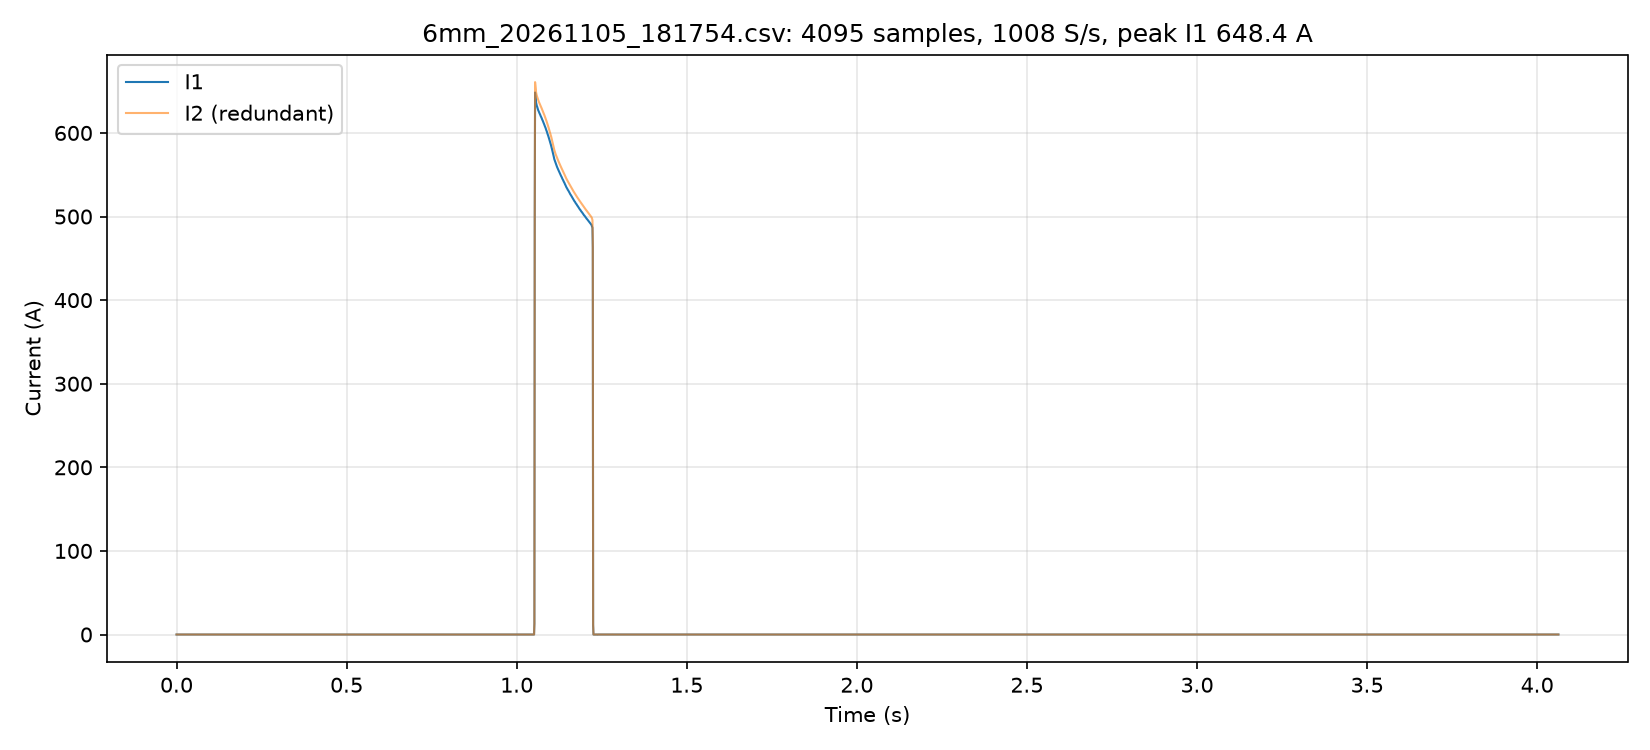

Source data for this figure (header and first rows):
t_s, i1_A, i2_A, i1cnt, seq, flags, gap, i1_code, i2_code
0.000000, 0.000, 0.020, 129, 1561709, 0, 1, 0, -1
0.001001, 0.000, -0.000, 130, 1561710, 0, 1, 0, 0
0.001993, -0.020, -0.000, 131, 1561711, 0, 1, -1, 0
0.002984, -0.020, -0.020, 132, 1561712, 0, 1, -1, 1
0.003975, 0.020, 0.020, 133, 1561713, 0, 1, 1, -1
0.004966, -0.040, -0.080, 134, 1561714, 0, 1, -2, 4
0.005958, -0.020, 0.020, 135, 1561715, 0, 1, -1, -1
0.006949, 0.000, -0.000, 136, 1561716, 0, 1, 0, 0
0.007940, -0.060, -0.000, 137, 1561717, 0, 1, -3, 0
0.008930, 0.020, -0.000, 138, 1561718, 0, 1, 1, 0
0.009922, 0.000, -0.000, 139, 1561719, 0, 1, 0, 0
0.01091, 0.000, 0.040, 140, 1561720, 0, 1, 0, -2
0.0119, 0.020, -0.000, 141, 1561721, 0, 1, 1, 0
0.01289, 0.040, -0.020, 142, 1561722, 0, 1, 2, 1
0.01389, 0.000, 0.020, 143, 1561723, 0, 1, 0, -1
0.01488, 0.020, -0.000, 144, 1561724, 0, 1, 1, 0
0.01587, 0.000, -0.000, 145, 1561725, 0, 1, 0, 0
0.01686, 0.000, -0.020, 146, 1561726, 0, 1, 0, 1
0.01785, 0.020, -0.060, 147, 1561727, 0, 1, 1, 3
0.01884, 0.000, 0.020, 148, 1561728, 0, 1, 0, -1
0.01983, -0.040, -0.000, 149, 1561729, 0, 1, -2, 0
0.02082, 0.020, -0.040, 150, 1561730, 0, 1, 1, 2
0.02182, -0.020, -0.040, 151, 1561731, 0, 1, -1, 2
0.02281, -0.040, -0.020, 152, 1561732, 0, 1, -2, 1
0.0238, 0.000, 0.020, 153, 1561733, 0, 1, 0, -1
0.02479, 0.020, -0.000, 154, 1561734, 0, 1, 1, 0
0.02578, -0.020, -0.000, 155, 1561735, 0, 1, -1, 0
0.02677, 0.000, 0.040, 156, 1561736, 0, 1, 0, -2
0.02777, 0.000, -0.000, 157, 1561737, 0, 1, 0, 0
0.02876, 0.020, -0.040, 158, 1561738, 0, 1, 1, 2
0.02975, 0.020, -0.000, 159, 1561739, 0, 1, 1, 0
0.03074, -0.040, -0.000, 160, 1561740, 0, 1, -2, 0
0.03173, -0.040, 0.040, 161, 1561741, 0, 1, -2, -2
0.03272, -0.020, 0.040, 162, 1561742, 0, 1, -1, -2
0.03371, -0.020, -0.000, 163, 1561743, 0, 1, -1, 0
0.0347, 0.020, -0.000, 164, 1561744, 0, 1, 1, 0
0.0357, -0.020, -0.000, 165, 1561745, 0, 1, -1, 0
0.03669, -0.020, -0.000, 166, 1561746, 0, 1, -1, 0
0.03768, 0.000, -0.000, 167, 1561747, 0, 1, 0, 0
0.03867, 0.000, -0.040, 168, 1561748, 0, 1, 0, 2
0.03966, -0.040, -0.000, 169, 1561749, 0, 1, -2, 0
0.04065, 0.000, -0.020, 170, 1561750, 0, 1, 0, 1
0.04164, 0.000, -0.000, 171, 1561751, 0, 1, 0, 0
0.04263, 0.000, -0.000, 172, 1561752, 0, 1, 0, 0
0.04363, 0.000, 0.040, 173, 1561753, 0, 1, 0, -2
0.04462, 0.040, 0.020, 174, 1561754, 0, 1, 2, -1
0.04561, 0.000, -0.060, 175, 1561755, 0, 1, 0, 3
0.0466, 0.000, -0.000, 176, 1561756, 0, 1, 0, 0
0.04759, 0.000, -0.000, 177, 1561757, 0, 1, 0, 0
0.04867, 0.000, -0.000, 178, 1561758, 0, 1, 0, 0
0.04966, -0.020, 0.060, 179, 1561759, 0, 1, -1, -3
0.05065, 0.020, -0.020, 180, 1561760, 0, 1, 1, 1
0.05165, 0.000, -0.000, 181, 1561761, 0, 1, 0, 0
0.05264, 0.000, -0.000, 182, 1561762, 0, 1, 0, 0
0.05363, -0.040, 0.020, 183, 1561763, 0, 1, -2, -1
0.05462, 0.000, -0.000, 184, 1561764, 0, 1, 0, 0
0.05561, -0.040, -0.020, 185, 1561765, 0, 1, -2, 1
0.0566, 0.060, -0.020, 186, 1561766, 0, 1, 3, 1
0.05759, -0.040, -0.000, 187, 1561767, 0, 1, -2, 0
0.05858, 0.040, -0.000, 188, 1561768, 0, 1, 2, 0
... 4,035 more rows
